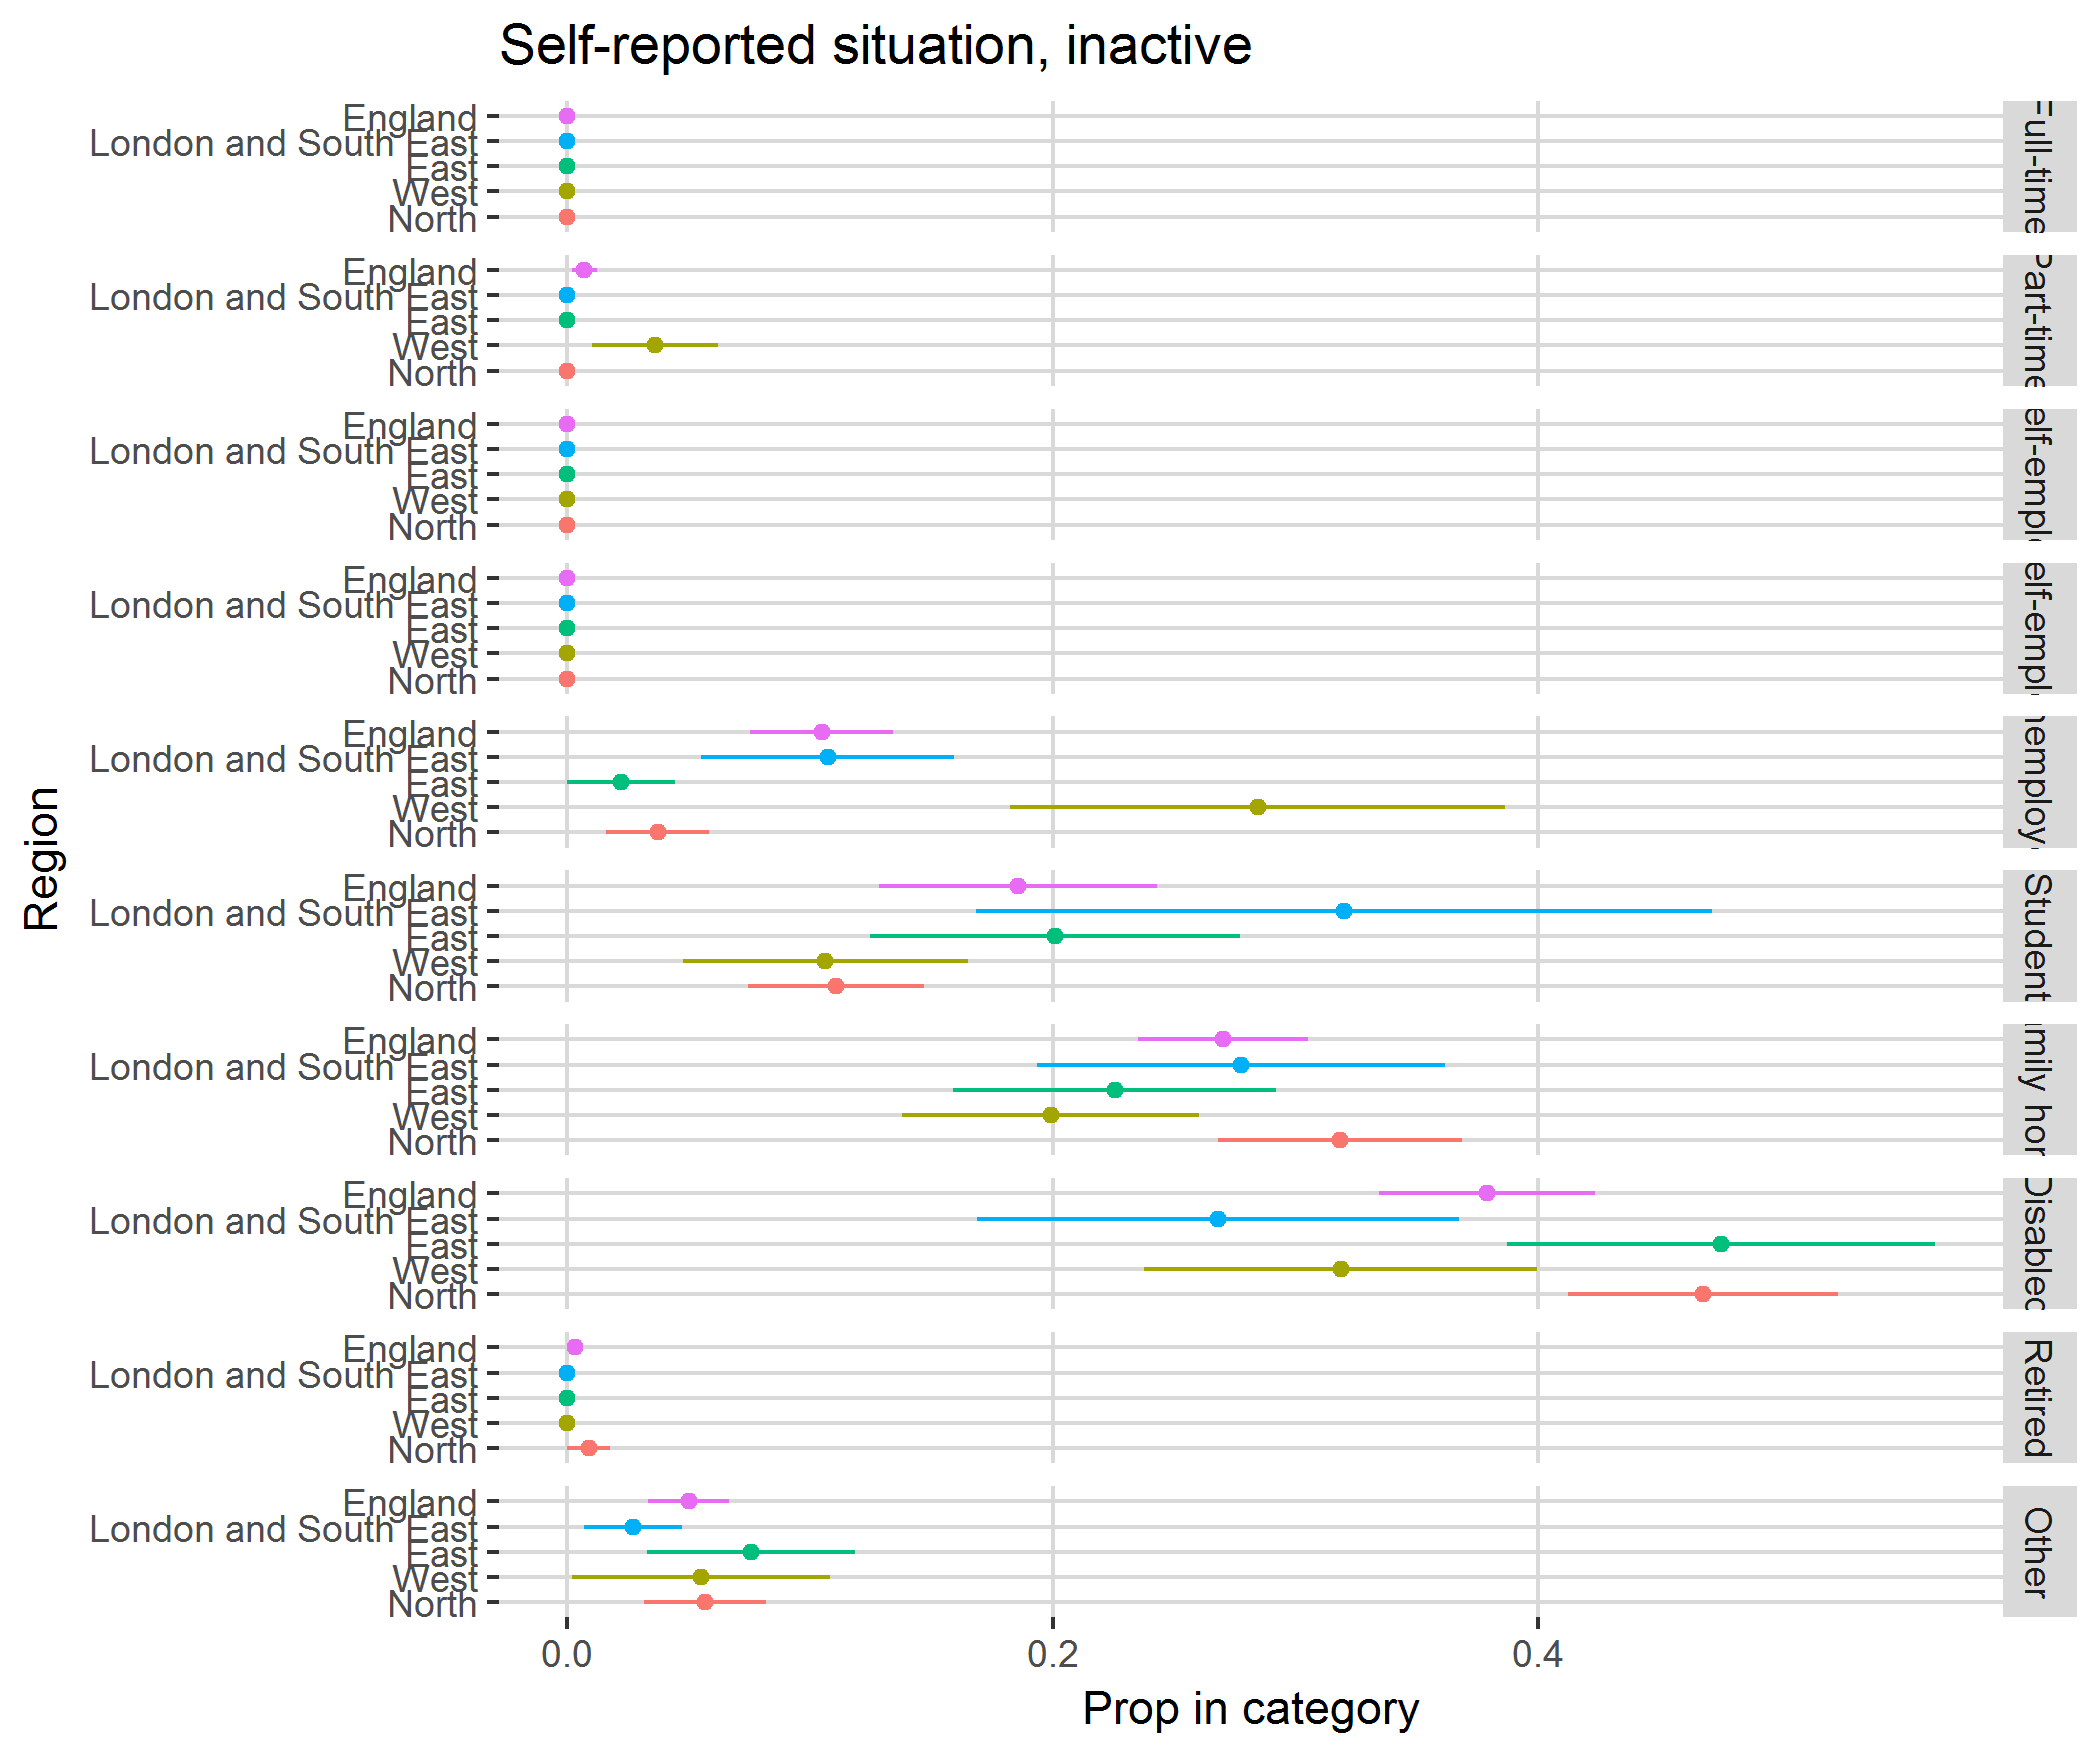

The data file committed next to this chart (first rows):
, region, category, svy_fun, SE
1, North, Full-time, 0, 0
2, North, Part-time, 0, 0
3, North, FT self-employed, 0, 0
4, North, PT self-employed, 0, 0
5, North, Unemployed, 0.03727, 0.02112
6, North, Student, 0.1108, 0.03624
7, North, Family home, 0.3184, 0.05021
8, North, Disabled, 0.4678, 0.05563
9, North, Retired, 0.008936, 0.008911
10, North, Other, 0.05675, 0.02526
11, West, Full-time, 0, 0
12, West, Part-time, 0.03617, 0.0259
13, West, FT self-employed, 0, 0
14, West, PT self-employed, 0, 0
15, West, Unemployed, 0.2845, 0.1019
16, West, Student, 0.1063, 0.05871
17, West, Family home, 0.1992, 0.06113
18, West, Disabled, 0.3187, 0.081
19, West, Retired, 0, 0
20, West, Other, 0.05513, 0.05306
21, East, Full-time, 0, 0
22, East, Part-time, 0, 0
23, East, FT self-employed, 0, 0
24, East, PT self-employed, 0, 0
25, East, Unemployed, 0.02239, 0.02223
26, East, Student, 0.2011, 0.0763
27, East, Family home, 0.2256, 0.06664
28, East, Disabled, 0.4752, 0.08811
29, East, Retired, 0, 0
30, East, Other, 0.0758, 0.04281
31, London and South East, Full-time, 0, 0
32, London and South East, Part-time, 0, 0
33, London and South East, FT self-employed, 0, 0
34, London and South East, PT self-employed, 0, 0
35, London and South East, Unemployed, 0.1074, 0.05207
36, London and South East, Student, 0.3198, 0.1516
37, London and South East, Family home, 0.2775, 0.08404
38, London and South East, Disabled, 0.2681, 0.09918
39, London and South East, Retired, 0, 0
40, London and South East, Other, 0.02715, 0.02026
41, England, Full-time, 0, 0
42, England, Part-time, 0.007061, 0.005071
43, England, FT self-employed, 0, 0
44, England, PT self-employed, 0, 0
45, England, Unemployed, 0.1049, 0.02941
46, England, Student, 0.1858, 0.05731
47, England, Family home, 0.2701, 0.03499
48, England, Disabled, 0.3789, 0.04433
49, England, Retired, 0.003256, 0.003261
50, England, Other, 0.05001, 0.01653
